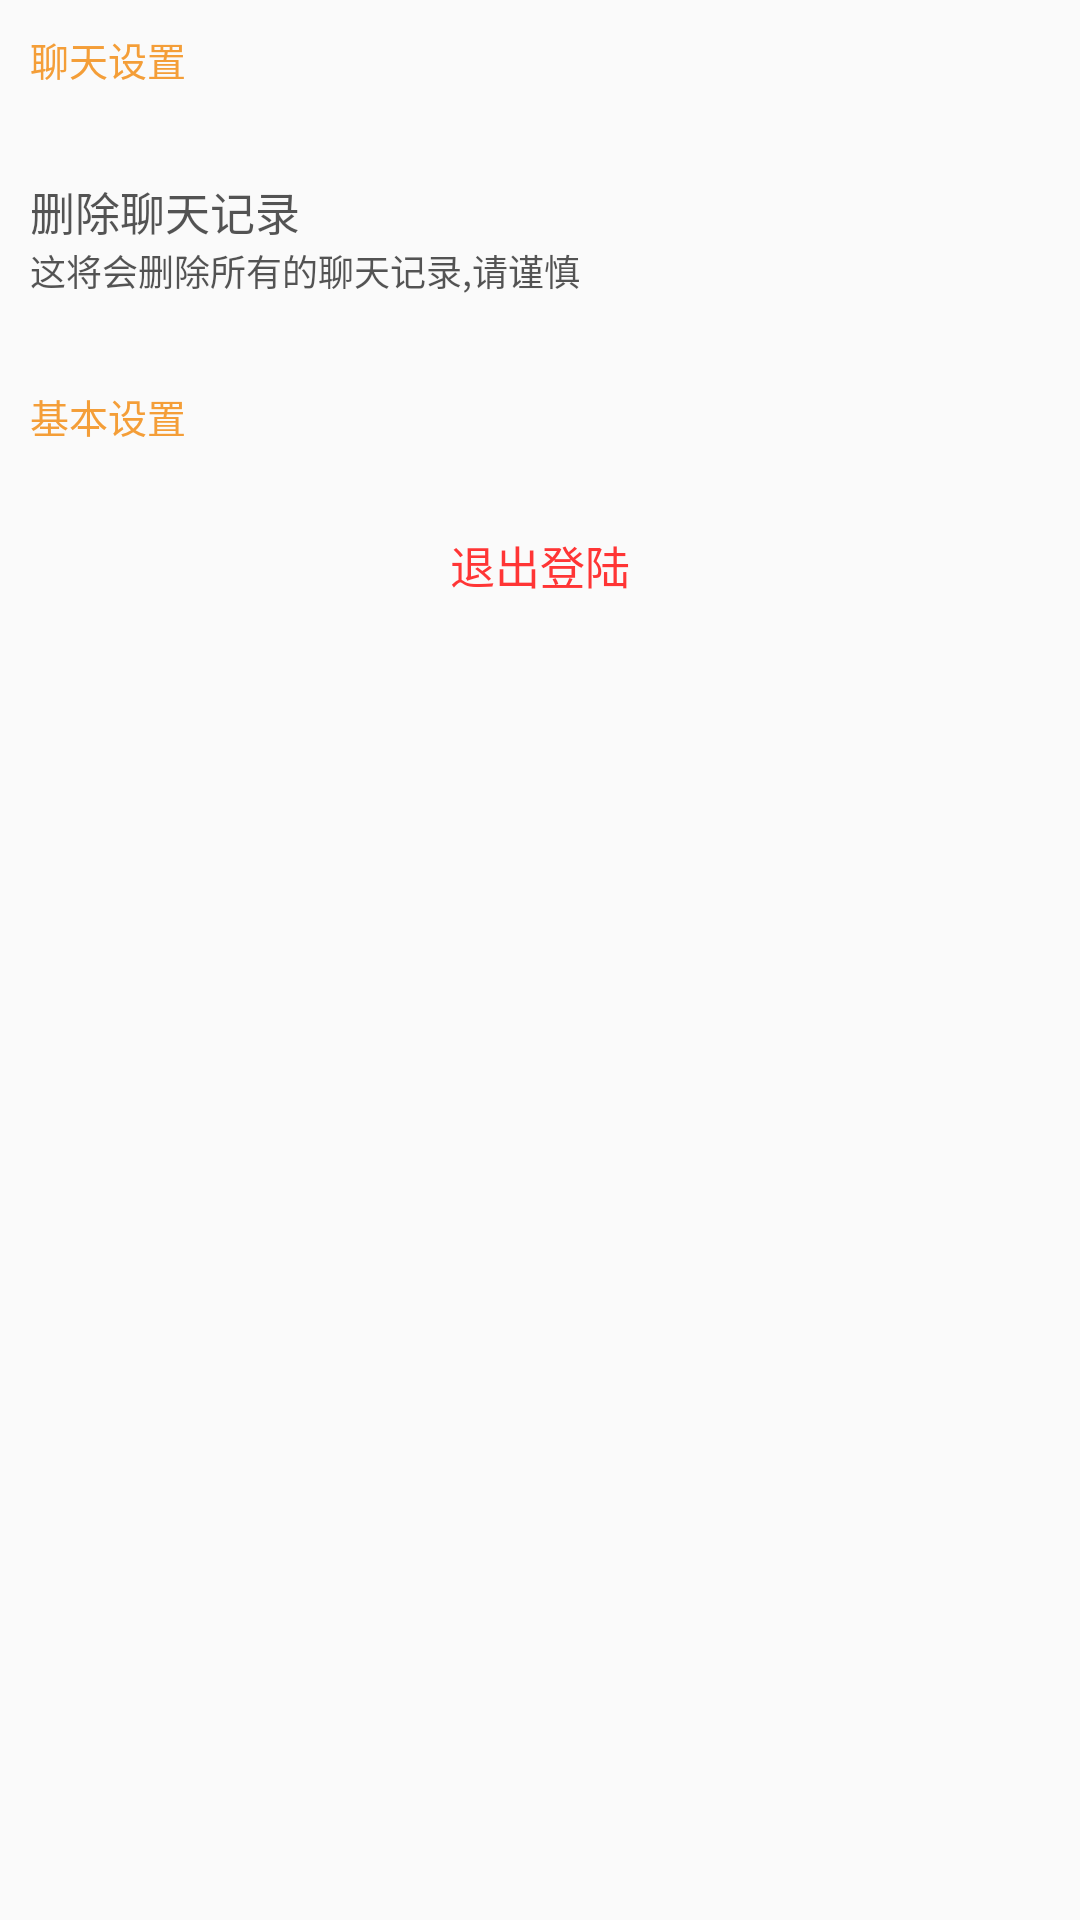

The Android layout XML behind this screen, and the referenced resources:
<!-- AndroidManifest.xml: activity theme SettingsTheme -->
<!-- res/layout/activity_setting.xml -->
<?xml version="1.0" encoding="utf-8"?>

<ScrollView xmlns:android="http://schemas.android.com/apk/res/android"
    xmlns:app="http://schemas.android.com/apk/res-auto"
    xmlns:tools="http://schemas.android.com/tools"
    android:layout_width="match_parent"
    android:layout_height="match_parent"
    tools:context=".activity.SettingActivity">

    <android.support.constraint.ConstraintLayout
        xmlns:android="http://schemas.android.com/apk/res/android"
        xmlns:app="http://schemas.android.com/apk/res-auto"
        xmlns:tools="http://schemas.android.com/tools"
        android:layout_width="match_parent"
        android:layout_height="match_parent">

        <TextView
            android:id="@+id/settings_chat"
            android:layout_width="wrap_content"
            android:layout_height="wrap_content"
            android:text="聊天设置"
            android:layout_margin="10dp"
            android:textColor="@color/colorAccent"
            app:layout_constraintTop_toTopOf="parent"
            app:layout_constraintLeft_toLeftOf="parent"
            android:textSize="13sp"
            />

        <LinearLayout
            android:id="@+id/settings_chat_delete_message"
            android:layout_width="match_parent"
            android:layout_height="wrap_content"
            android:orientation="vertical"
            android:layout_marginTop="20dp"
            app:layout_constraintTop_toBottomOf="@+id/settings_chat"
            android:background="@drawable/bg_touch_grey">

            <TextView
                android:layout_width="wrap_content"
                android:layout_height="wrap_content"
                android:textColor="#AA000000"
                android:textSize="15sp"
                android:layout_marginTop="10dp"
                android:layout_marginLeft="10dp"
                android:text="删除聊天记录" />
            <TextView
                android:layout_width="wrap_content"
                android:layout_height="wrap_content"
                android:textColor="#AA000000"
                android:textSize="12sp"
                android:layout_marginBottom="10dp"
                android:layout_marginLeft="10dp"
                android:text="这将会删除所有的聊天记录,请谨慎" />
        </LinearLayout>

        <TextView
            android:id="@+id/settings_base"
            android:layout_width="wrap_content"
            android:layout_height="wrap_content"
            android:text="基本设置"
            android:layout_marginLeft="10dp"
            android:layout_marginTop="20dp"
            android:textColor="@color/colorAccent"
            app:layout_constraintTop_toBottomOf="@id/settings_chat_delete_message"
            app:layout_constraintLeft_toLeftOf="parent"
            android:textSize="13sp"
            />

        <TextView
            android:id="@+id/setting_logout_text"
            android:layout_width="match_parent"
            android:layout_height="50dp"
            android:text="退出登陆"
            android:gravity="center"
            android:layout_marginTop="15dp"
            app:layout_constraintTop_toBottomOf="@+id/settings_base"
            app:layout_constraintLeft_toLeftOf="parent"
            android:textColor="@color/red"
            app:layout_constraintRight_toRightOf="parent"
            android:textSize="15sp"
            android:background="@drawable/bg_touch_grey"/>

    </android.support.constraint.ConstraintLayout>

</ScrollView>
<!-- resources referenced by this layout -->
<resources>
  <color name="colorAccent">#F49E38</color>
  <color name="red">#ff3535</color>
  <!-- drawable bg_touch_grey (drawable) -->
  <?xml version="1.0" encoding="utf-8"?>
  
  <selector xmlns:android="http://schemas.android.com/apk/res/android">
      <item android:state_pressed="true">
          <shape xmlns:android="http://schemas.android.com/apk/res/android">
              <solid android:color="@color/grey" />
          </shape>
      </item>
  </selector>
  <style name="SettingsTheme" parent="Theme.AppCompat.Light.DarkActionBar">
          
          <item name="colorPrimary">@color/colorAccent</item>
          <item name="colorPrimaryDark">@color/colorAccent</item>
          <item name="colorAccent">@color/colorAccent</item>
      </style>
  <color name="grey">#e7e7e7</color>
</resources>
